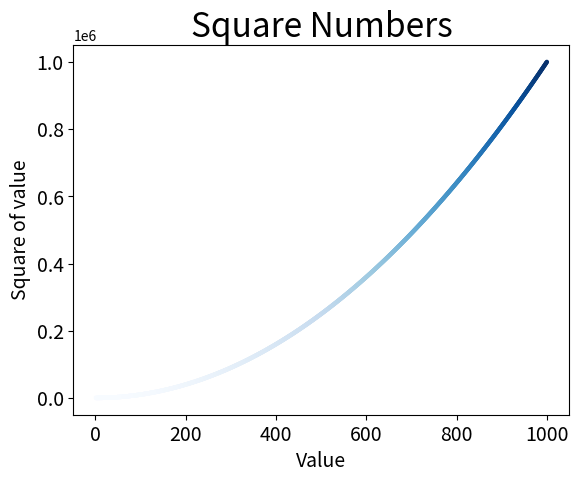

Reproduce this figure in Python.
import matplotlib.pyplot as plt

x_values = list(range(1, 1001))
y_values = [x**2 for x in x_values]
# plt.scatter(x_values, y_values, s=10)
plt.scatter(x_values, y_values, c=y_values, cmap=plt.cm.Blues, edgecolors='none', s=10)

# 设置图表标题并且给坐标轴加上标签
plt.title("Square Numbers", fontsize=24)
plt.xlabel("Value", fontsize=14)
plt.ylabel("Square of value", fontsize=14)

# 设置刻度标记的大小
plt.tick_params(axis='both', which='major', labelsize=14)

# 设置每个坐标轴的取值范围
# plt.axis([0, 1100, 0, 1100])

plt.show()
# 自动保存图表
# plt.savefig('Square_plot.tiff', bbox_inches='tight')

